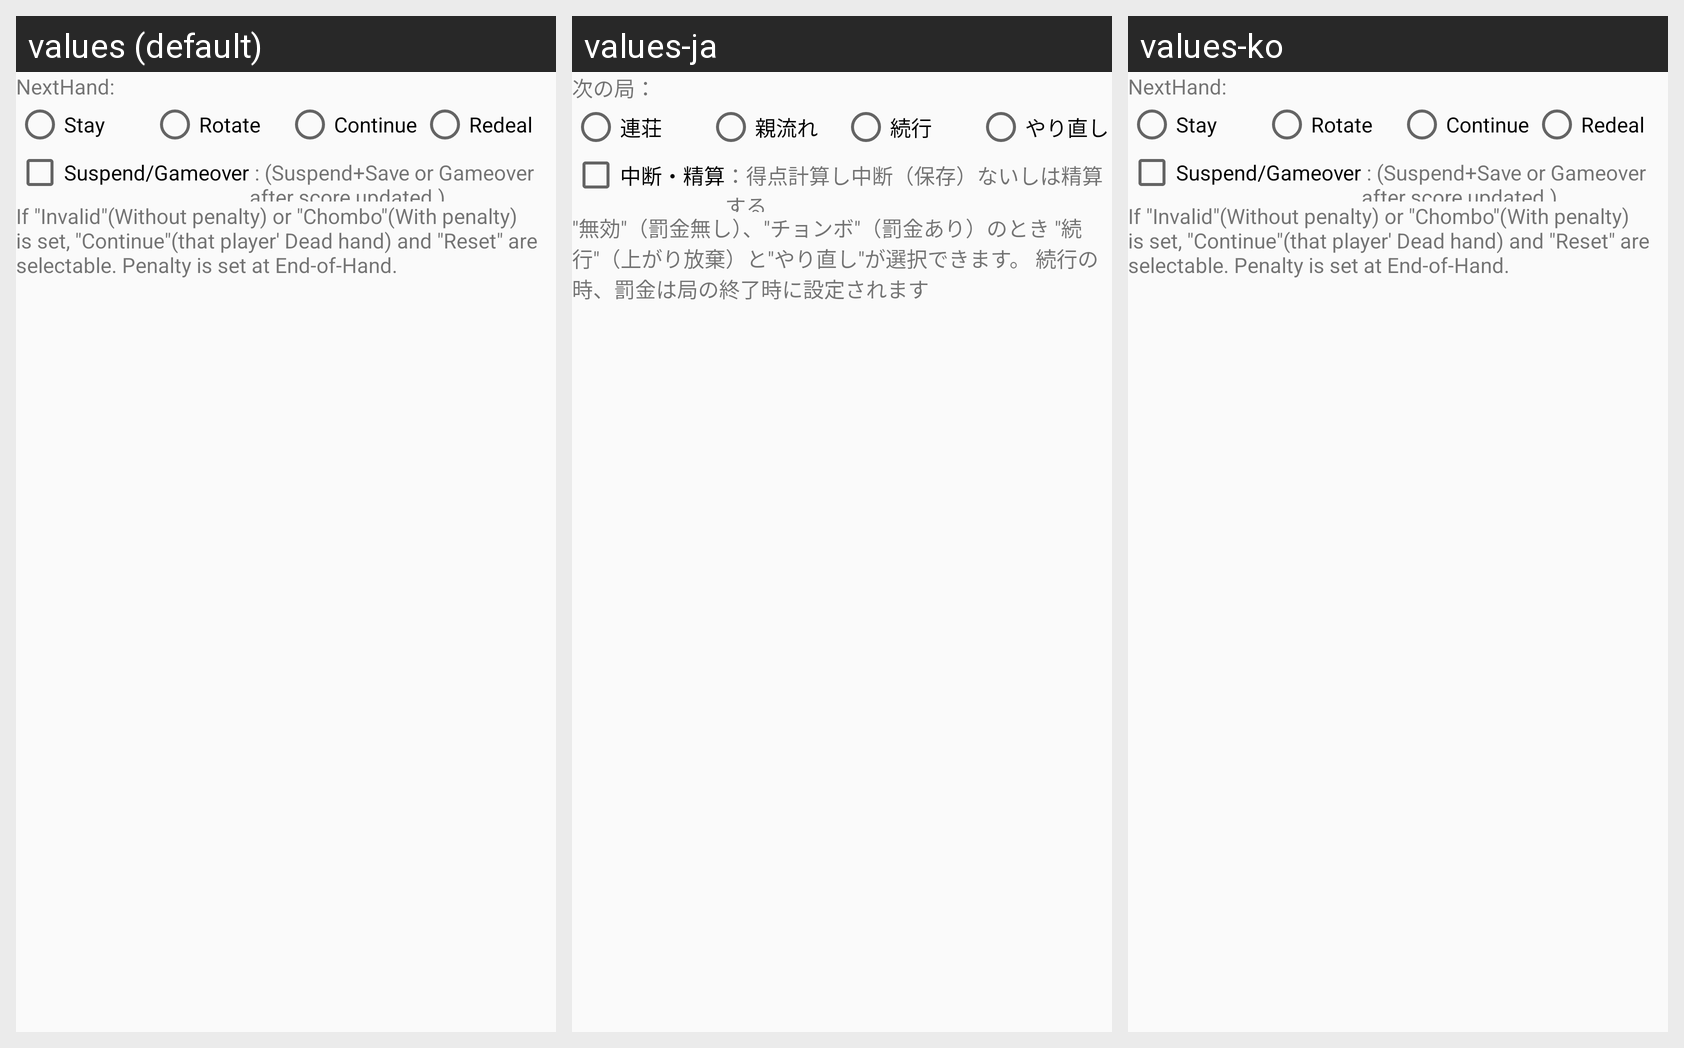

For this localized Android screen grid, give each drawn string resource with its value in every locale shown.
Android screen res/layout/compdlg_nextgame_theme.xml rendered under 3 locales, left to right: values (default), values-ja, values-ko. Device: Nexus 5 (rendered at 1080×1920; each locale shown at half size, 540×960, under a caption strip naming it); theme AppTheme.NoActionBar.
Strings drawn on this screen, with the default value and each locale's value (text and hints the layout hard-codes, and strings that could not be matched under every locale, appear in the picture but are not listed):

Label_NextGame
  values: NextHand:
  values-ja: 次の局：
  values-ko: NextHand:  [not translated; the default value is used]

Label_Drawn_Continue
  values: Stay
  values-ja: 連荘
  values-ko: Stay  [not translated; the default value is used]

Label_Drawn_Next
  values: Rotate
  values-ja: 親流れ
  values-ko: Rotate  [not translated; the default value is used]

Label_Drawn_NextPlayer
  values: Continue
  values-ja: 続行
  values-ko: Continue  [not translated; the default value is used]

Label_Drawn_Reset
  values: Redeal
  values-ja: やり直し
  values-ko: Redeal  [not translated; the default value is used]

Label_NextGameSuspend
  values: Suspend/Gameover
  values-ja: 中断・精算
  values-ko: Suspend/Gameover  [not translated; the default value is used]

Desc_NextGameSuspend
  values:  : (Suspend+Save or Gameover after score updated.)
  values-ja: ：得点計算し中断（保存）ないしは精算する
  values-ko:  : (Suspend+Save or Gameover after score updated.)  [not translated; the default value is used]

Desc_CompNext
  values: If "Invalid"(Without penalty) or "Chombo"(With penalty) is set, "Continue"(that player' Dead hand) and "Reset" are selectable. Penalty is set at End-of-Hand.
  values-ja: "無効"（罰金無し）、"チョンボ"（罰金あり）のとき "続行"（上がり放棄）と"やり直し"が選択できます。 続行の時、罰金は局の終了時に設定されます
  values-ko: If "Invalid"(Without penalty) or "Chombo"(With penalty) is set, "Continue"(that player' Dead hand) and "Reset" are selectable. Penalty is set at End-of-Hand.  [not translated; the default value is used]
